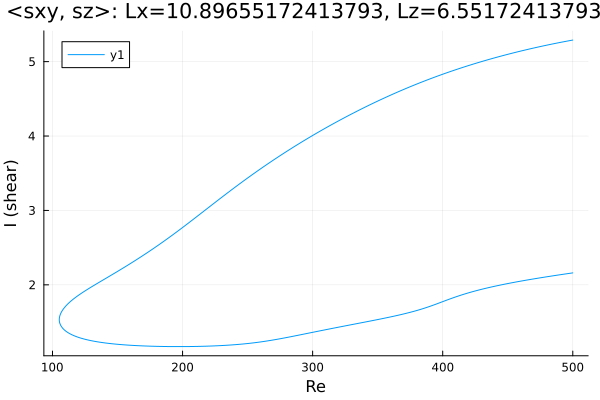

The table this chart was drawn from, first rows:
Re, shear
500.0, 5.29
499.1, 5.287
497.7, 5.283
496.3, 5.278
494.9, 5.273
493.5, 5.269
492.1, 5.264
490.7, 5.259
489.2, 5.254
487.8, 5.249
486.4, 5.244
485, 5.239
483.6, 5.234
482.2, 5.229
480.8, 5.224
479.3, 5.219
477.9, 5.214
476.5, 5.208
475.1, 5.203
473.7, 5.197
472.3, 5.192
470.9, 5.186
469.4, 5.181
468, 5.175
466.6, 5.169
465.2, 5.164
463.8, 5.158
462.4, 5.152
461, 5.146
459.5, 5.14
458.1, 5.134
456.7, 5.128
455.3, 5.122
453.9, 5.116
452.5, 5.109
451.1, 5.103
449.6, 5.097
448.2, 5.09
446.8, 5.084
445.4, 5.077
444, 5.07
442.6, 5.064
441.2, 5.057
439.7, 5.05
438.3, 5.043
436.9, 5.036
435.5, 5.029
434.1, 5.022
432.7, 5.015
431.3, 5.008
429.8, 5.001
428.4, 4.993
427, 4.986
425.6, 4.978
424.2, 4.971
423.2, 4.965
421.7, 4.958
420.3, 4.95
418.9, 4.942
417.5, 4.934
... 565 more rows
